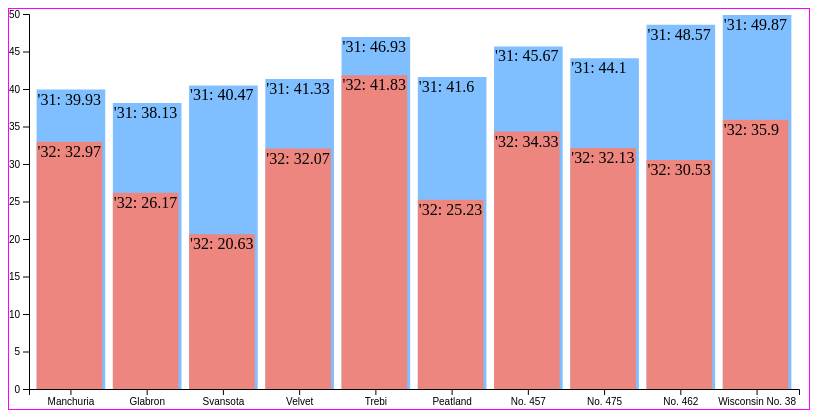
D3 v4 page, settled after 360 driven frames (6 s of simulated time); the page loaded 1 data file(s).



var margin = {top: 5, right: 10, bottom: 20, left: 20};

var w = 800 - margin.left - margin.right,
    h = 400 - margin.top - margin.bottom;

var chart = d3.select("body").append("svg")
    .attr("width", w + margin.left + margin.right)
    .attr("height", h + margin.top + margin.bottom)
	.append("g") //it's actually a g within an svg. technically a reference to my g from here on out
    .attr("transform", "translate(" + margin.left + "," + margin.top + ")"); //?

d3.tsv("data.txt", ready);
function ready(err, data){
	if (err) throw "error loading data";

	var crookstondata31 = data.filter(function(d){
		return d.site == "Crookston" && d.year == "1931";
	});

	var crookstondata32 = data.filter(function(d){
		return d.site == "Crookston" && d.year == "1932";
	});

	xscale = d3.scaleBand()
		.domain(['Manchuria','Glabron','Svansota','Velvet','Trebi','Peatland', 'No. 457', 'No. 475', "No. 462", "Wisconsin No. 38"]).padding(0.1)
		.range([0, w]); //projecting to pixel land

	var yscale = d3.scaleLinear()
		.domain([0,50])
		.range([h,0]);

	var xaxis = d3.axisBottom() //means the ticks will go below rather than above
		.scale(xscale) //needs to know scale to project along svg

	var yaxis = d3.axisLeft()
		.scale(yscale)
		//.tickSize(-w); //creates horiz dashed lines. we want the horizontal line size for the y axis to be the width

	chart.append("g") //"g" is the parent group for the ticks
		.attr("class", "axis")
		.call(xaxis)
		.attr("transform", "translate(0," + h + ")"); //moves the x axis down

	chart.append("g") //"g" stands for group
		.attr("class", "axis") //would give them all a class
		.call(yaxis);

	var agroup31 = chart.selectAll("g.a-group31") //grab all items that have this a-group characteristic in the svg
		.data(crookstondata31) //here's my data that I am binding to the element
		.enter() //data should enter those elemnts
		.append("g")
		.attr("class", "a-group31")
		.attr("transform", function(d) { //d is the element at that index
			return "translate(" + xscale(d.variety) + ",0)";
		});

		agroup31.append("rect")
		.attr("class", "rectangle31")
		//.attr("x", function(d, i) {return i * 1.1;}) //***
      	.attr("y", function(d) { return yscale(d.yield); })
		// .attr("width", xscale('Glabron') - 20)
		.attr("width", xscale.bandwidth() )
		//.attr("width", function(d,i){xscale(i)})
		.attr("height", function(d){
			return h - yscale(d.yield);
		});

	var agroup32 = chart.selectAll("g.a-group32")
		.data(crookstondata32)
		.enter()
		.append("g")
		.attr("class", "a-group32")
		.attr("transform", function(d) {
			return "translate(" + xscale(d.variety) + ",0)";
		});

		agroup32.append("rect")
		.attr("class", "rectangle32")
      	.attr("y", function(d) { return yscale(d.yield); })
		.attr("width", xscale.bandwidth() - 3)
		.attr("height", function(d){
			return h - yscale(d.yield);
		});

		agroup32.append("text") //1932 text
		.text(function(d) {
			return "'32: " + Math.round(d.yield * 100)/100;
		})
		.attr("dx", 1) //nudge over
		.attr("dy", function(d){
			return yscale(d.yield) + 15;
		})

		agroup31.data(crookstondata31).append("text") //1931 text
		.text(function(d) {
			return "'31: " + Math.round(d.yield * 100)/100;
		})
		.attr("dx", 1)
		.attr("dy", function(d){
			return yscale(d.yield) + 15;
		})
		//.attr("transform", "rotate(-90)");

	}




### data: data.txt, 3830 bytes — head not shown